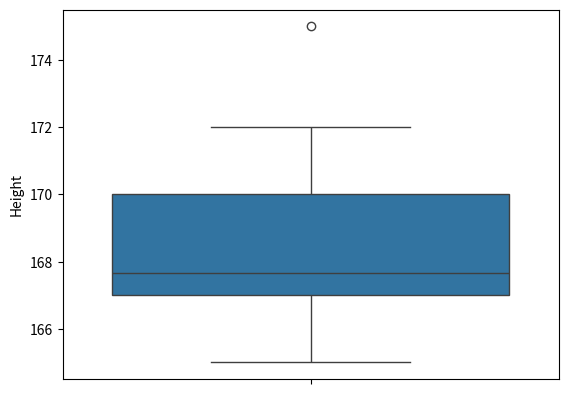
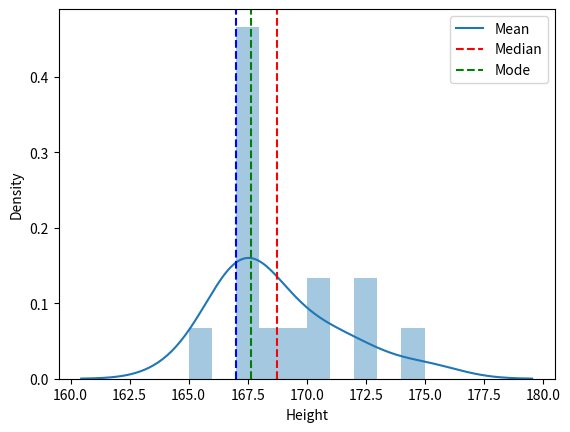

Here is the Python script that generated these plots, in order:
import pandas as pd
import seaborn as sns
import matplotlib.pyplot as plt


height = [167.65, 167, 172, 175, 165, 167, 168, 167, 167.3, 170, 167.5, 170, 167, 169, 172]

data = {'Height':height}

df4 = pd.DataFrame(data)

sns.boxplot(df4['Height']) # Box plot for 5 point sumary of data

df4.describe() # For Summary Stats

mean = df4['Height'].mean()
median = df4['Height'].median()
mode = df4['Height'].mode()[0]
std = df4['Height'].std()
Skewness_measure = ( (mean - mode) / std )

# Plot representing the height data (Mean, Median, Mode)

f, ax_hist = plt.subplots(1)

sns.distplot(df4['Height'], ax=ax_hist, bins=10)

plt.axvline(mean, color='r', linestyle='--')
plt.axvline(median, color='g',linestyle='--' )
plt.axvline(mode, color='b', linestyle='--')

plt.legend({'Mean':mean,'Median':median,'Mode':mode})

plt.show()